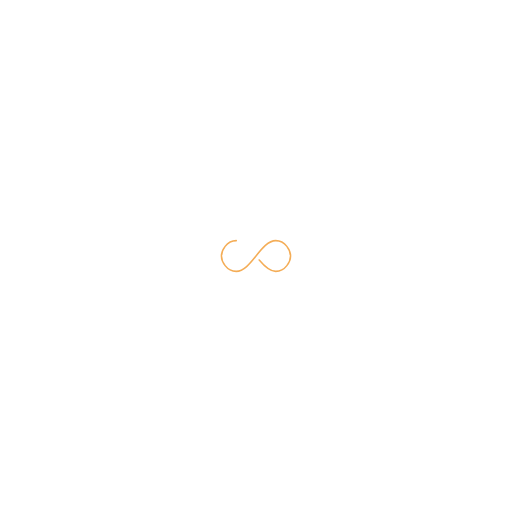
t = 0.00 s
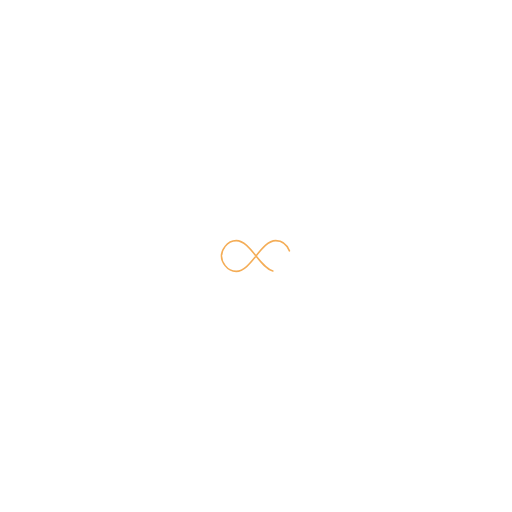
t = 0.25 s
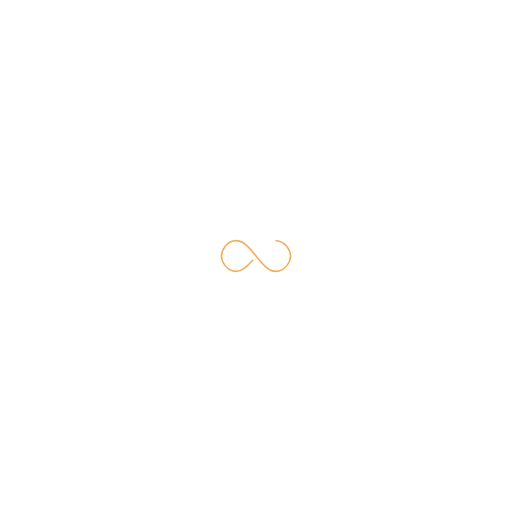
t = 0.50 s
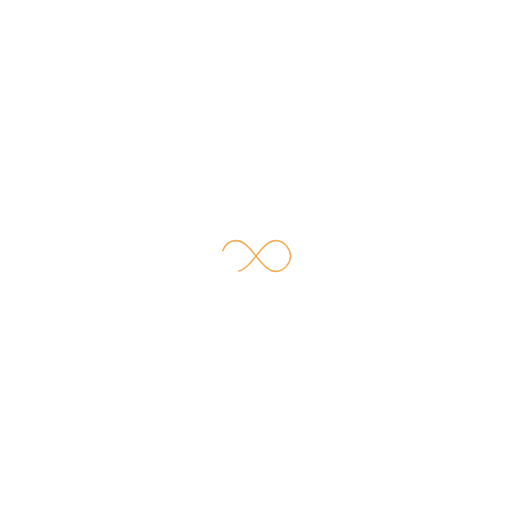
t = 0.75 s

The animated SVG that drew these frames (rendered in a browser with its animation timeline set to each time). Animation: 1 SMIL element (animate=1); one cycle of 1.00 s, repeats indefinitely.

<?xml version="1.0" encoding="utf-8"?>
<svg xmlns="http://www.w3.org/2000/svg" xmlns:xlink="http://www.w3.org/1999/xlink" style="margin: auto; background: transparent); display: block; shape-rendering: auto;" width="200px" height="200px" viewBox="0 0 100 100" preserveAspectRatio="xMidYMid">
<path fill="none" stroke="#f4ad57" stroke-width="2" stroke-dasharray="215.53469970703125 41.054228515625" d="M24.3 30C11.4 30 5 43.3 5 50s6.4 20 19.3 20c19.3 0 32.1-40 51.4-40 C88.6 30 95 43.3 95 50s-6.4 20-19.3 20C56.4 70 43.6 30 24.3 30z" stroke-linecap="round" style="transform:scale(0.15000000000000002);transform-origin:50px 50px">
  <animate attributeName="stroke-dashoffset" repeatCount="indefinite" dur="1s" keyTimes="0;1" values="0;256.58892822265625"></animate>
</path>
<!-- [ldio] generated by https://loading.io/ --></svg>